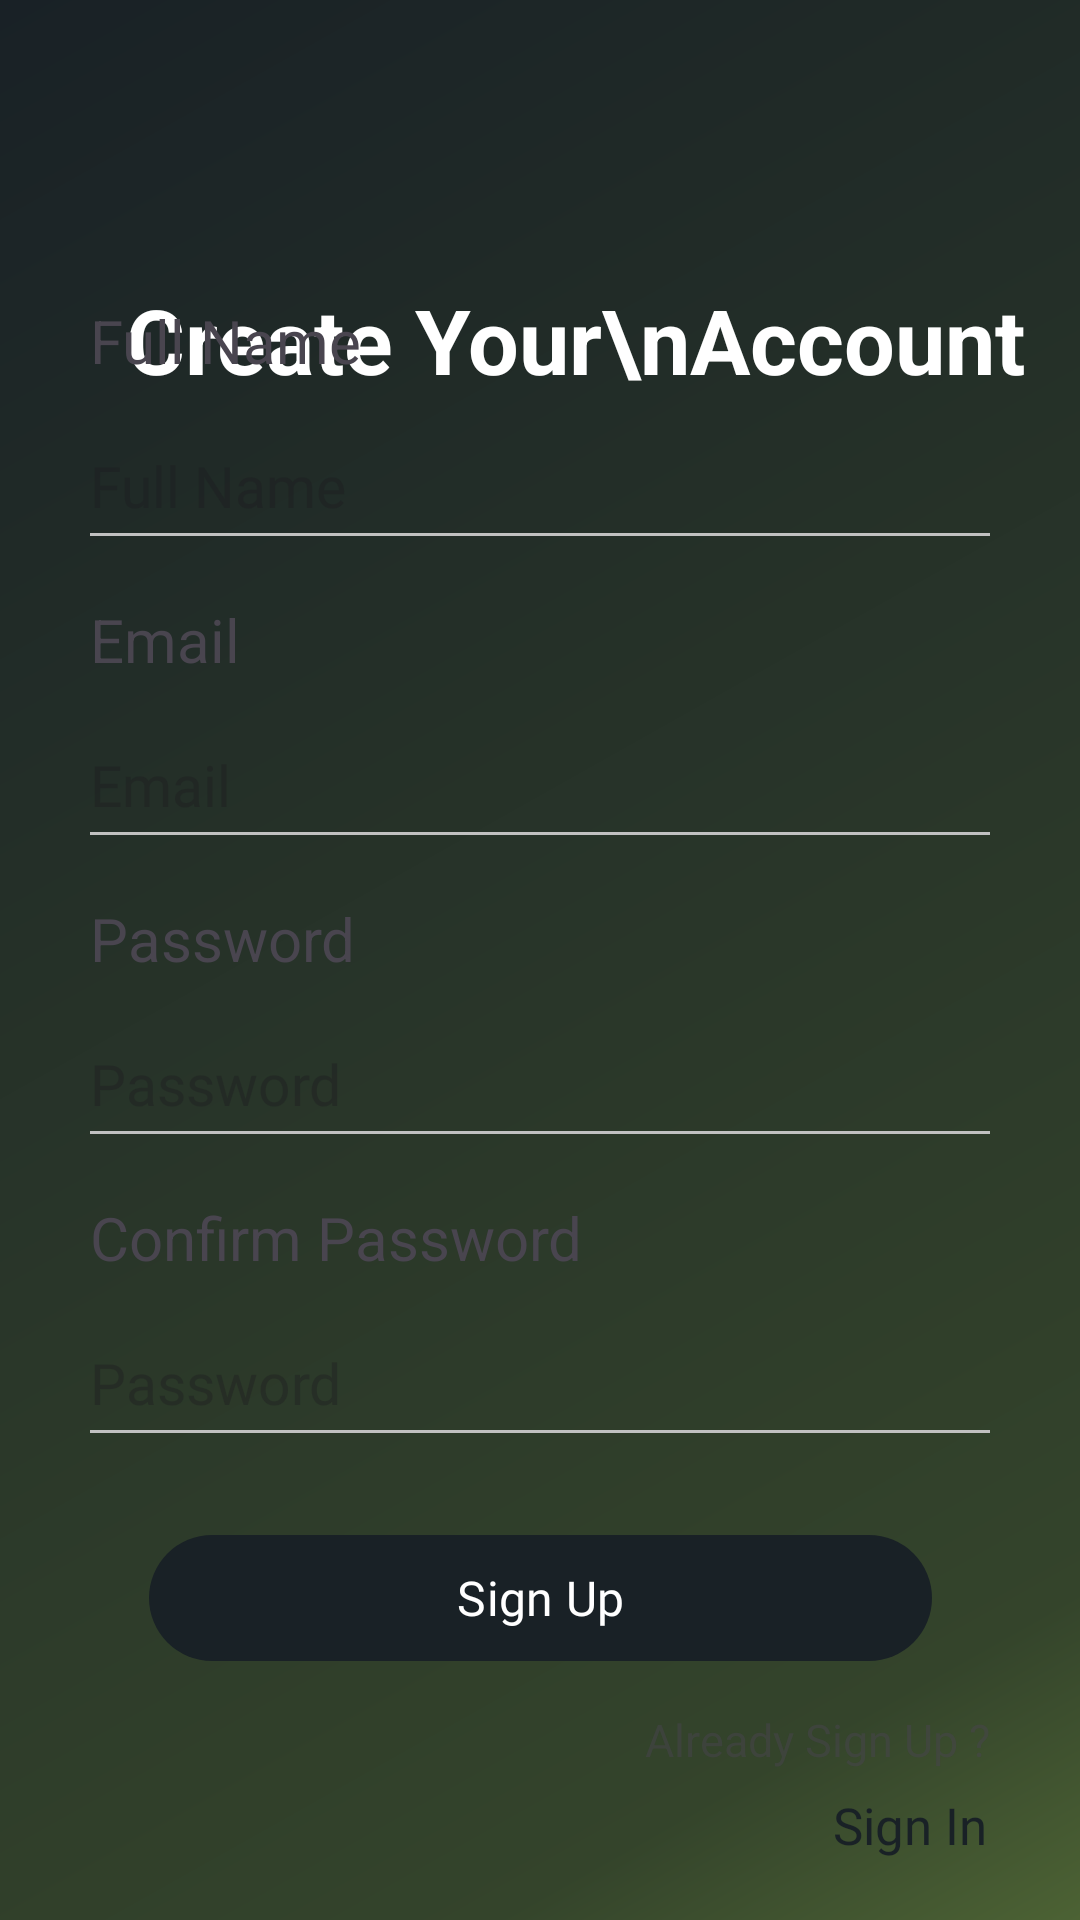

Layout XML and referenced resources for this Android screen:
<!-- AndroidManifest.xml: application theme Theme.ApplicationMobile -->
<!-- res/layout/activity_sign_up.xml -->
<?xml version="1.0" encoding="utf-8"?>
<androidx.constraintlayout.widget.ConstraintLayout xmlns:android="http://schemas.android.com/apk/res/android"
    xmlns:app="http://schemas.android.com/apk/res-auto"
    xmlns:tools="http://schemas.android.com/tools"
    android:id="@+id/main"
    android:background="@drawable/bg_gradient"
    android:layout_width="match_parent"
    android:layout_height="match_parent"
    tools:context=".SignUpActivity">

    <TextView
        android:id="@+id/text1"
        android:layout_width="wrap_content"
        android:layout_height="wrap_content"
        android:layout_marginStart="42dp"
        android:layout_marginTop="93dp"
        android:text="Create Your\nAccount"

        android:textColor="@color/white"
        android:textSize="30sp"
        android:textStyle="bold"
        app:layout_constraintStart_toStartOf="parent"
        app:layout_constraintTop_toTopOf="parent" />

    <androidx.constraintlayout.widget.ConstraintLayout
        android:id="@+id/input_layout"
        android:layout_width="match_parent"
        android:layout_height="600dp"

        android:background="@drawable/rounded_top_background"

        android:paddingTop="60dp"

        android:paddingStart="30dp"
        android:paddingEnd="30dp"
        app:layout_constraintBottom_toBottomOf="parent">

        <TextView
            android:id="@+id/full_name_text"
            android:layout_width="wrap_content"
            android:layout_height="wrap_content"
            android:text="Full Name"
            android:textSize="20sp"
            app:layout_constraintStart_toStartOf="parent"
            app:layout_constraintTop_toTopOf="parent" />

        <EditText
            android:id="@+id/full_name_input"
            style="@style/MyEditTextStyle"
            android:hint="Full Name"
            app:layout_constraintStart_toStartOf="parent"
            app:layout_constraintTop_toBottomOf="@+id/full_name_text" />

        <TextView
            android:id="@+id/email_text"
            android:layout_width="wrap_content"
            android:layout_height="wrap_content"
            android:layout_marginTop="21dp"
            android:text="Email"
            android:textSize="20sp"
            app:layout_constraintStart_toStartOf="parent"
            app:layout_constraintTop_toBottomOf="@+id/full_name_input" />

        <EditText
            android:id="@+id/email_input"
            style="@style/MyEditTextStyle"
            android:hint="Email"
            app:layout_constraintStart_toStartOf="parent"
            app:layout_constraintTop_toBottomOf="@id/email_text" />
        <TextView
            android:id="@+id/password_text"
            android:layout_width="wrap_content"
            android:layout_height="wrap_content"
            android:layout_marginTop="21dp"
            android:text="Password"
            android:textSize="20sp"
            app:layout_constraintStart_toStartOf="parent"
            app:layout_constraintTop_toBottomOf="@+id/email_input" />

        <EditText
            android:id="@+id/password_input"
            style="@style/MyEditTextStyle"
            android:hint="Password"
            app:layout_constraintStart_toStartOf="parent"
            app:layout_constraintTop_toBottomOf="@id/password_text" />
        <TextView
            android:id="@+id/confirm_password_text"
            android:layout_width="wrap_content"
            android:layout_height="wrap_content"
            android:layout_marginTop="21dp"
            android:text="Confirm Password"
            android:textSize="20sp"
            app:layout_constraintStart_toStartOf="parent"
            app:layout_constraintTop_toBottomOf="@+id/password_input" />

        <EditText
            android:id="@+id/confirm_password_input"
            style="@style/MyEditTextStyle"
            android:hint="Password"
            app:layout_constraintStart_toStartOf="parent"
            app:layout_constraintTop_toBottomOf="@id/confirm_password_text" />

        <com.google.android.material.button.MaterialButton
            android:id="@+id/btnSignUp"
            android:layout_width="261dp"
            android:layout_height="50dp"
            android:layout_marginTop="30dp"

            android:text="Sign Up"
            android:textColor="@android:color/white"
            android:textSize="16sp"
            app:backgroundTint="@color/primaryColor"
            app:fontFamily="@font/lato_black"
            app:layout_constraintEnd_toEndOf="parent"
            app:layout_constraintStart_toStartOf="parent"
            app:layout_constraintTop_toBottomOf="@+id/confirm_password_input" />

        <TextView
            android:id="@+id/subtitle"
            android:layout_width="wrap_content"
            android:layout_height="wrap_content"
            android:layout_marginTop="12dp"
            android:alpha="0.5"
            android:text="Already Sign Up ?"

            android:textSize="15sp"
            app:layout_constraintEnd_toEndOf="parent"
            app:layout_constraintTop_toBottomOf="@+id/btnSignUp" />

        <TextView
            android:id="@+id/txtSignIn"
            android:layout_width="wrap_content"
            android:layout_height="wrap_content"
            android:layout_marginEnd="1dp"
            android:background="?attr/selectableItemBackground"
            android:clickable="true"
            android:focusable="true"
            android:paddingStart="14dp"
            android:paddingTop="7dp"
            android:paddingBottom="14dp"
            android:text="Sign In"
            android:textColor="@color/primaryColor"
            android:textSize="17sp"
            app:fontFamily="@font/lato_black"
            app:layout_constraintEnd_toEndOf="parent"
            app:layout_constraintTop_toBottomOf="@+id/subtitle" />
    </androidx.constraintlayout.widget.ConstraintLayout>

</androidx.constraintlayout.widget.ConstraintLayout>
<!-- resources referenced by this layout -->
<resources>
  <color name="primaryColor">#192126</color>
  <color name="white">#FFFFFFFF</color>
  <!-- drawable bg_gradient (drawable) -->
  <?xml version="1.0" encoding="utf-8"?>
  <vector xmlns:android="http://schemas.android.com/apk/res/android"
      xmlns:aapt="http://schemas.android.com/aapt"
      android:width="1080dp"
      android:height="1920dp"
      android:viewportWidth="1080"
      android:viewportHeight="1920">
  
      <path
          android:pathData="M0,0H1080V1920H0Z">
  
          <aapt:attr name="android:fillColor">
              <gradient
                  android:type="linear"
                  android:startX="0"
                  android:startY="0"
                  android:endX="1080"
                  android:endY="1920">
  
                  <item android:offset="0.00" android:color="#192126"/>
                  <item android:offset="0.87" android:color="#34442B"/>
                  <item android:offset="1" android:color="#4C6234"/>
  
  
              </gradient>
          </aapt:attr>
  
      </path>
  
  </vector>
  <style name="MyEditTextStyle">
          <item name="android:layout_width">match_parent</item>
          <item name="android:layout_height">wrap_content</item>
  
          <item name="android:textSize">19sp</item>
          <item name="android:paddingTop">22dp</item>
          <item name="android:paddingBottom">4dp</item>
          <item name="android:background">@drawable/edittext_border</item>
          <item name="android:fontFamily">@font/lato_regular</item>
      </style>
  <style name="Theme.ApplicationMobile" parent="Theme.Material3.DayNight.NoActionBar">
          
          <item name="android:windowSplashScreenBackground">@color/white</item>
          <item name="android:windowSplashScreenAnimatedIcon">@drawable/logo_app</item>
          <item name="android:windowSplashScreenIconBackgroundColor">@color/white</item>
          <item name="android:windowSplashScreenAnimationDuration">1000</item>
  
          <item name="materialThemeOverlay">@style/LatoOverlay</item>
      </style>
  <!-- drawable edittext_border (drawable) -->
  <layer-list xmlns:android="http://schemas.android.com/apk/res/android">
      <item>
          <shape android:shape="rectangle">
              <solid android:color="@android:color/transparent" />
          </shape>
      </item>
      <item android:top="-2dp" android:left="-2dp" android:right="-2dp" android:bottom="0dp">
          <shape android:shape="rectangle">
              <solid android:color="@android:color/transparent" />
              <stroke android:width="1dp" android:color="#C1C1C1" />
          </shape>
      </item>
  </layer-list>
  <!-- drawable logo_app: png bitmap (drawable, 9324 bytes) -->
  <style name="LatoOverlay">
          <item name="fontFamily">@font/lato_regular</item>
          <item name="android:textColor">@color/primaryColor</item>
      </style>
</resources>
